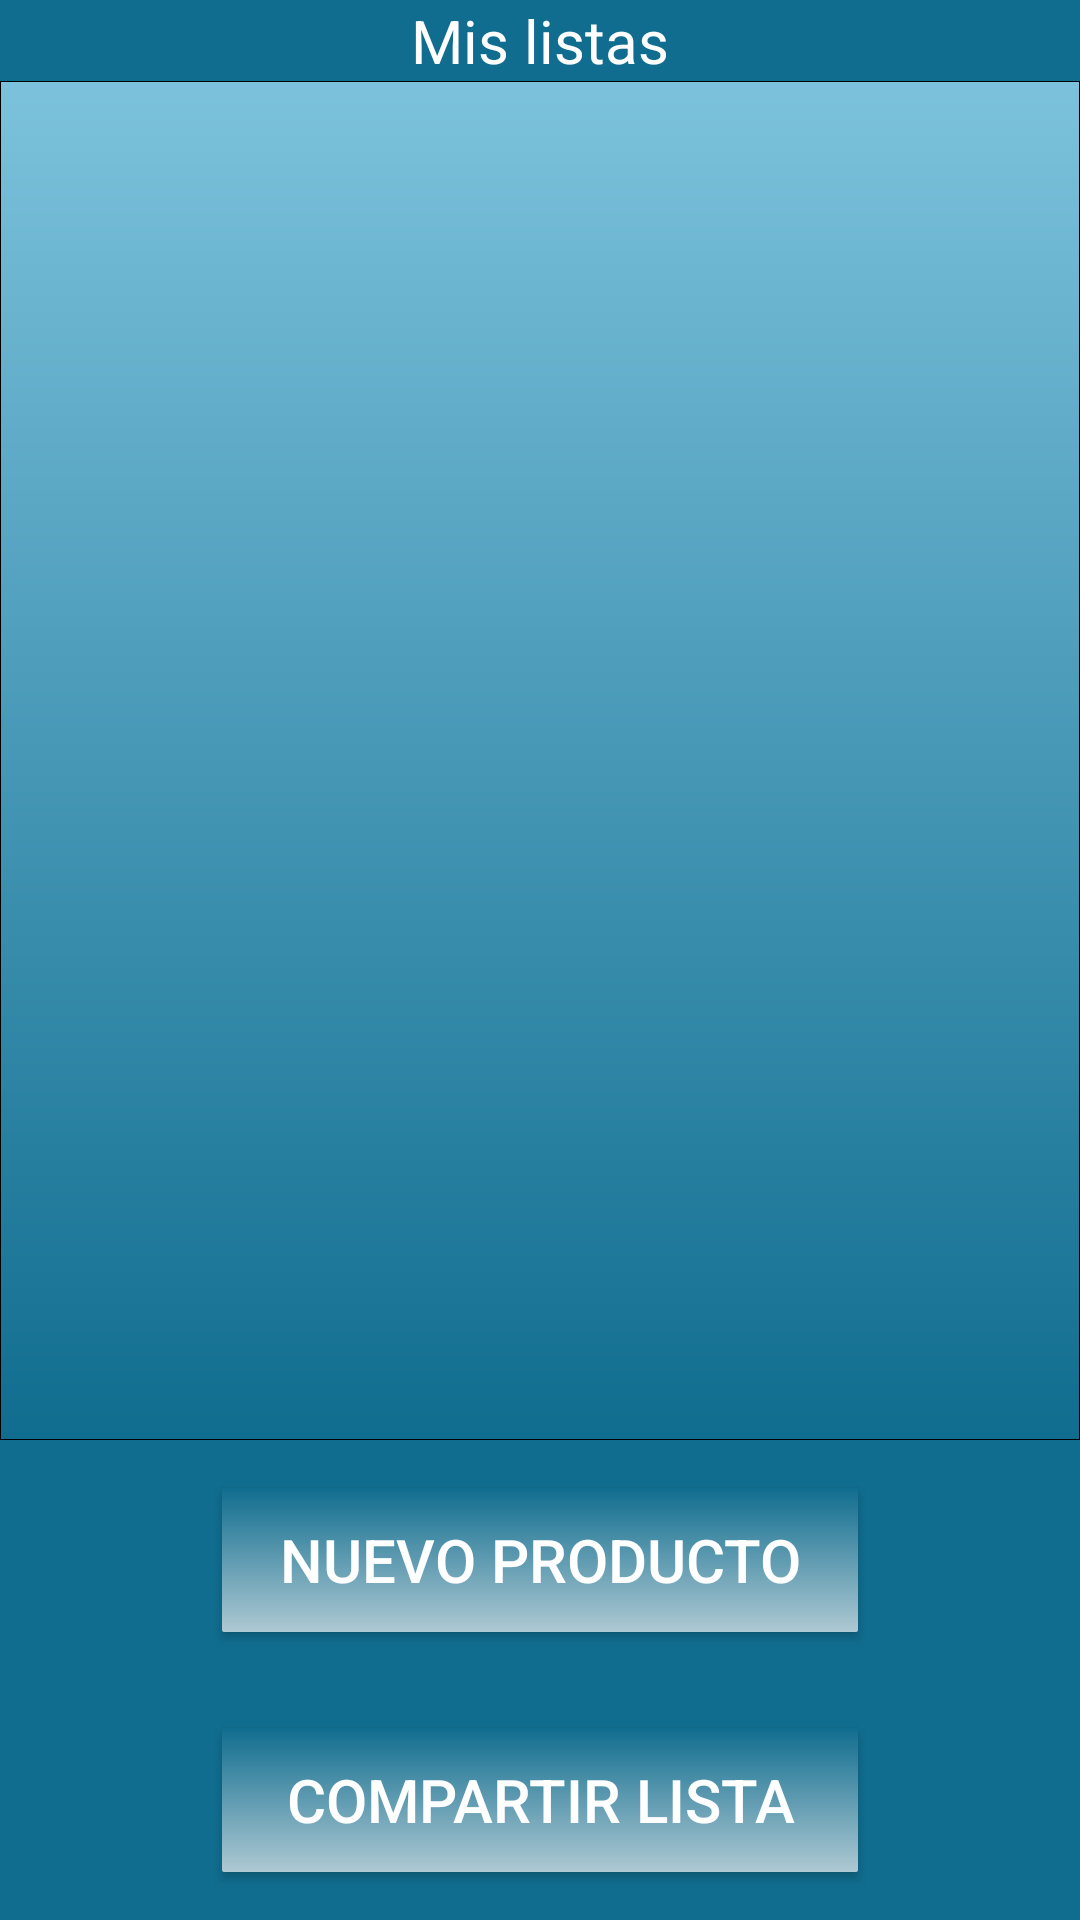

Here is an Android app screen rendered from its layout file. Give the layout XML and the strings, colors and styles it references.
<!-- AndroidManifest.xml: fallback theme Theme.MaterialComponents.DayNight.NoActionBar -->
<!-- res/layout/productos.xml -->
<?xml version="1.0" encoding="utf-8"?>
<LinearLayout xmlns:android="http://schemas.android.com/apk/res/android"
    android:layout_width="fill_parent"
    android:layout_height="fill_parent"
    android:background="@color/azul_oscuro"
    android:orientation="vertical" >

    <TextView
        android:id="@+id/listName"
        style="@style/Title"
        android:text="@string/listas" />

    <ListView
        android:id="@+id/listasV"
        style="@style/List"
    
        android:layout_weight="0.61" >

    </ListView>

    <Button
        android:id="@+id/btn_newList"
        style="@style/Button"
        android:text="@string/btn_nuevo_producto" />

    <Button
        android:id="@+id/btn_searchUser"
        style="@style/Button"
        android:text="@string/btn_share" />

</LinearLayout>
<!-- resources referenced by this layout -->
<resources>
  <color name="azul_oscuro">#106D8F</color>
  <string name="btn_nuevo_producto">Nuevo Producto</string>
  <string name="btn_share">Compartir lista</string>
  <string name="listas">Mis listas</string>
  <style name="Button">
          <item name="android:background">@drawable/button</item>
          <item name="android:textColor">@color/blanco</item>
          <item name="android:textSize">20sp</item>
          <item name="android:layout_width">212dp</item>
          <item name="android:layout_height">wrap_content</item>
          <item name="android:layout_marginTop">16dp</item>
                 <item name="android:layout_marginBottom">16dp</item>
          <item name="android:layout_gravity">center</item>
        
      </style>
  <style name="List">
          <item name="android:layout_width">match_parent</item>
          <item name="android:maxHeight">340dp</item>
          <item name="android:layout_height">wrap_content</item>
          <item name="android:textColor">@color/negro</item>
          <item name="android:background">@drawable/list</item>
          <item name="android:textSize">10sp</item>
      </style>
  <style name="Title">
          <item name="android:layout_width">fill_parent</item>
          <item name="android:layout_height">wrap_content</item>
          <item name="android:gravity">center</item>
          <item name="android:textColor">@color/blanco</item>
          <item name="android:background">@color/azul_oscuro</item>
          <item name="android:textSize">20sp</item>
      </style>
  <!-- drawable button (drawable) -->
  <?xml version="1.0" encoding="utf-8"?>
  <selector xmlns:android="http://schemas.android.com/apk/res/android">
  
      <item android:state_pressed="true"><shape>
              <size android:height="40dp" />
              <corners android:radius="2px" />
              <gradient android:angle="90" android:endColor="@color/azul_oscuro" android:startColor="@color/azul_claro"></gradient>
          </shape>
        
          </item>
      <item android:state_focused="true"><shape>
              <size android:height="40dp" />
              <corners android:radius="2px" />
              <gradient android:angle="90" android:endColor="@color/blanco" android:startColor="@color/gris"></gradient>
          </shape></item>
      <item><shape>
              <size android:height="40dp" />
              <corners android:radius="2px" />
              <gradient android:angle="90" android:endColor="@color/azul_oscuro" android:startColor="@color/gris"></gradient>
          </shape></item>
  
  </selector>
  <color name="blanco">#FFFFFF</color>
  <color name="negro">#000000</color>
  <!-- drawable list (drawable) -->
  <?xml version="1.0" encoding="utf-8"?>
  <shape xmlns:android="http://schemas.android.com/apk/res/android">
  	<stroke android:width="1px" android:color="@color/negro" />
  	<gradient 
  		android:startColor="@color/azul_oscuro" 
  		android:endColor="@color/azul_claro" 
  		android:angle="90" />
  
  </shape>
  <color name="azul_claro">#7CC2DC</color>
  <color name="gris">#AEC9D3</color>
</resources>
